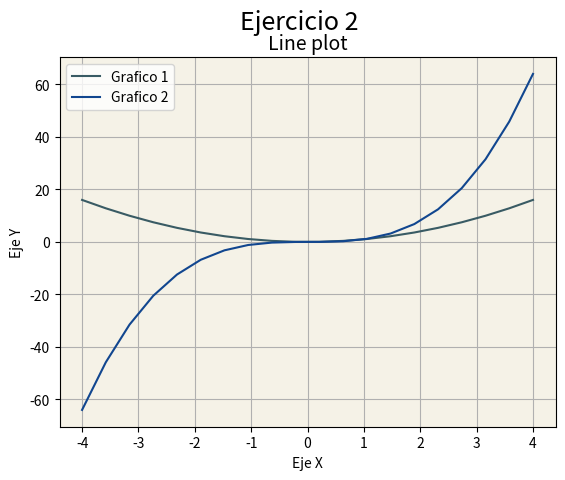

Recreate this plot in Python.
# Matplotlib [Python]
# Ejercicios de práctica

# Autor: Inove Coding School
# Version: 2.0

# IMPORTANTE: NO borrar los comentarios
# que aparecen en verde con el hashtag "#"

# Ejercicios de matplotlib
import numpy as np
import matplotlib.pyplot as plt


if __name__ == '__main__':
    print("Bienvenidos a otra clase de Inove con Python")
    print("Line Plot")

    # NOTA: aproveche los ejemplos "multi_line_plot" de clase

    # Se desea graficar varias funciones en un mismmo gráfico (axe)

    # Las funciones que se desean implementar y graficar son:
    # y1 = x**2
    # y2 = x**3

    # Su implementación ya está disponible, es la siguiente:
    x = list(np.linspace(-4, 4, 20))

    y1 = []
    for i in x:
        y1.append(i**2)

    y2 = []
    for i in x:
        y2.append(i**3)

    # Alumno: Realizar un gráfico que representen las dos funciones
    # Para ello se debe llamar dos veces a "plot" con el mismo "ax"

    # Se debe colocar en la leyenda la función que representa
    # cada función

    # Cada función dibujarla con un color distinto
    # a su elección

    # Crear acá su gráfico

    
    fig = plt.figure()
    ax = fig.add_subplot()
    fig.suptitle('Ejercicio 2', fontsize=18)
    
    #Grafico
    ax.plot(x, y1, label='Grafico 1', c='#395B64' )
    ax.plot(x, y2, label='Grafico 2', c='#11468F' )
    
    #Personalizacion
    ax.set_title("Line plot", fontsize=14)
    ax.set_ylabel("Eje Y")
    ax.set_xlabel("Eje X")
    ax.set_facecolor('#F5F2E7')
    ax.legend()
    ax.grid()

    #Muestro
    
    plt.show()
    
    print("terminamos")
